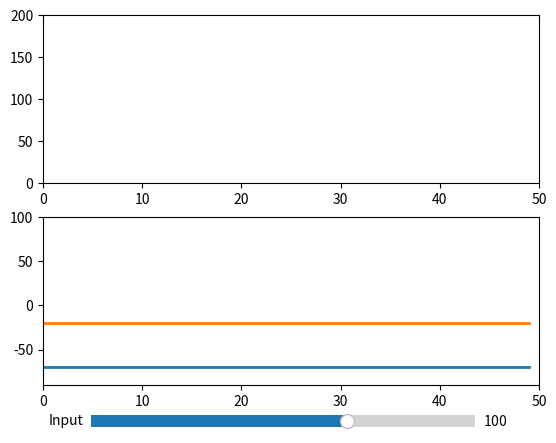

This figure's Python source:
from matplotlib.widgets import Slider
from matplotlib import pyplot as plt
from matplotlib import animation
import numpy as np
import random

fig = plt.figure()
ax1 = fig.add_subplot(211, xlim=(0, 50), ylim=(0, 200))
ax2 = fig.add_subplot(212, xlim=(0, 50), ylim=(-90, 100))

# Add a slider to select the input value
slider_ax = fig.add_axes([0.2, 0.01, 0.6, 0.05])
slider = Slider(slider_ax, 'Input', 0, 150, valinit=100)

max_point = 50
line, = ax1.plot(np.arange(max_point), np.ones(
    max_point, dtype=float)*np.nan, lw=2)
line2, = ax2.plot(np.arange(max_point), np.ones(
    max_point, dtype=float)*(-70), lw=2)
line3, = ax2.plot(np.arange(max_point), np.ones(
    max_point, dtype=float)*(-20), lw=2)

paused = False  # Initialize pause flag to False


def get_data_func():
    noise = np.random.normal(0, 10) # Add random noise to the input value
    return slider.val + noise


def izhikevich(a, b, c, d):
    def model(old_Vu, I):
        V, u = old_Vu
        dV_dt = 0.04 * V ** 2 + 5 * V + 140 - u + I
        du_dt = a * (b * V - u)
        if V + dV_dt >= 30:  # Check if neuron has spiked
            V = c
            u = u + d
        else:
            V = V + dV_dt
            u = u + du_dt
        return [V, u]
    return model


model = izhikevich(0.02, 0.2, -65, 2)


def animate(i):
    global paused
    y = 0
    if paused:
        y = get_data_func()
    old_y = line.get_ydata()
    new_y = np.r_[old_y[1:], y]
    line.set_ydata(new_y)

    old_V = line2.get_ydata()
    old_u = line3.get_ydata()
    V, u = model([old_V[-1], old_u[-1]], y)
    new_V = np.r_[old_V[1:], V]
    new_u = np.r_[old_u[1:], u]
    line2.set_ydata(new_V)
    line3.set_ydata(new_u)
    # Add a red vertical line whenever the threshold is passed

    return line, line2, line3


def on_space_press(event):
    global paused
    if event.key == ' ':
        paused = True


def on_space_release(event):
    global paused
    if event.key == ' ':
        paused = False


anim = animation.FuncAnimation(
    fig, animate,
    interval=10
)

fig.canvas.mpl_connect('key_press_event', on_space_press)
fig.canvas.mpl_connect('key_release_event', on_space_release)

plt.show()
